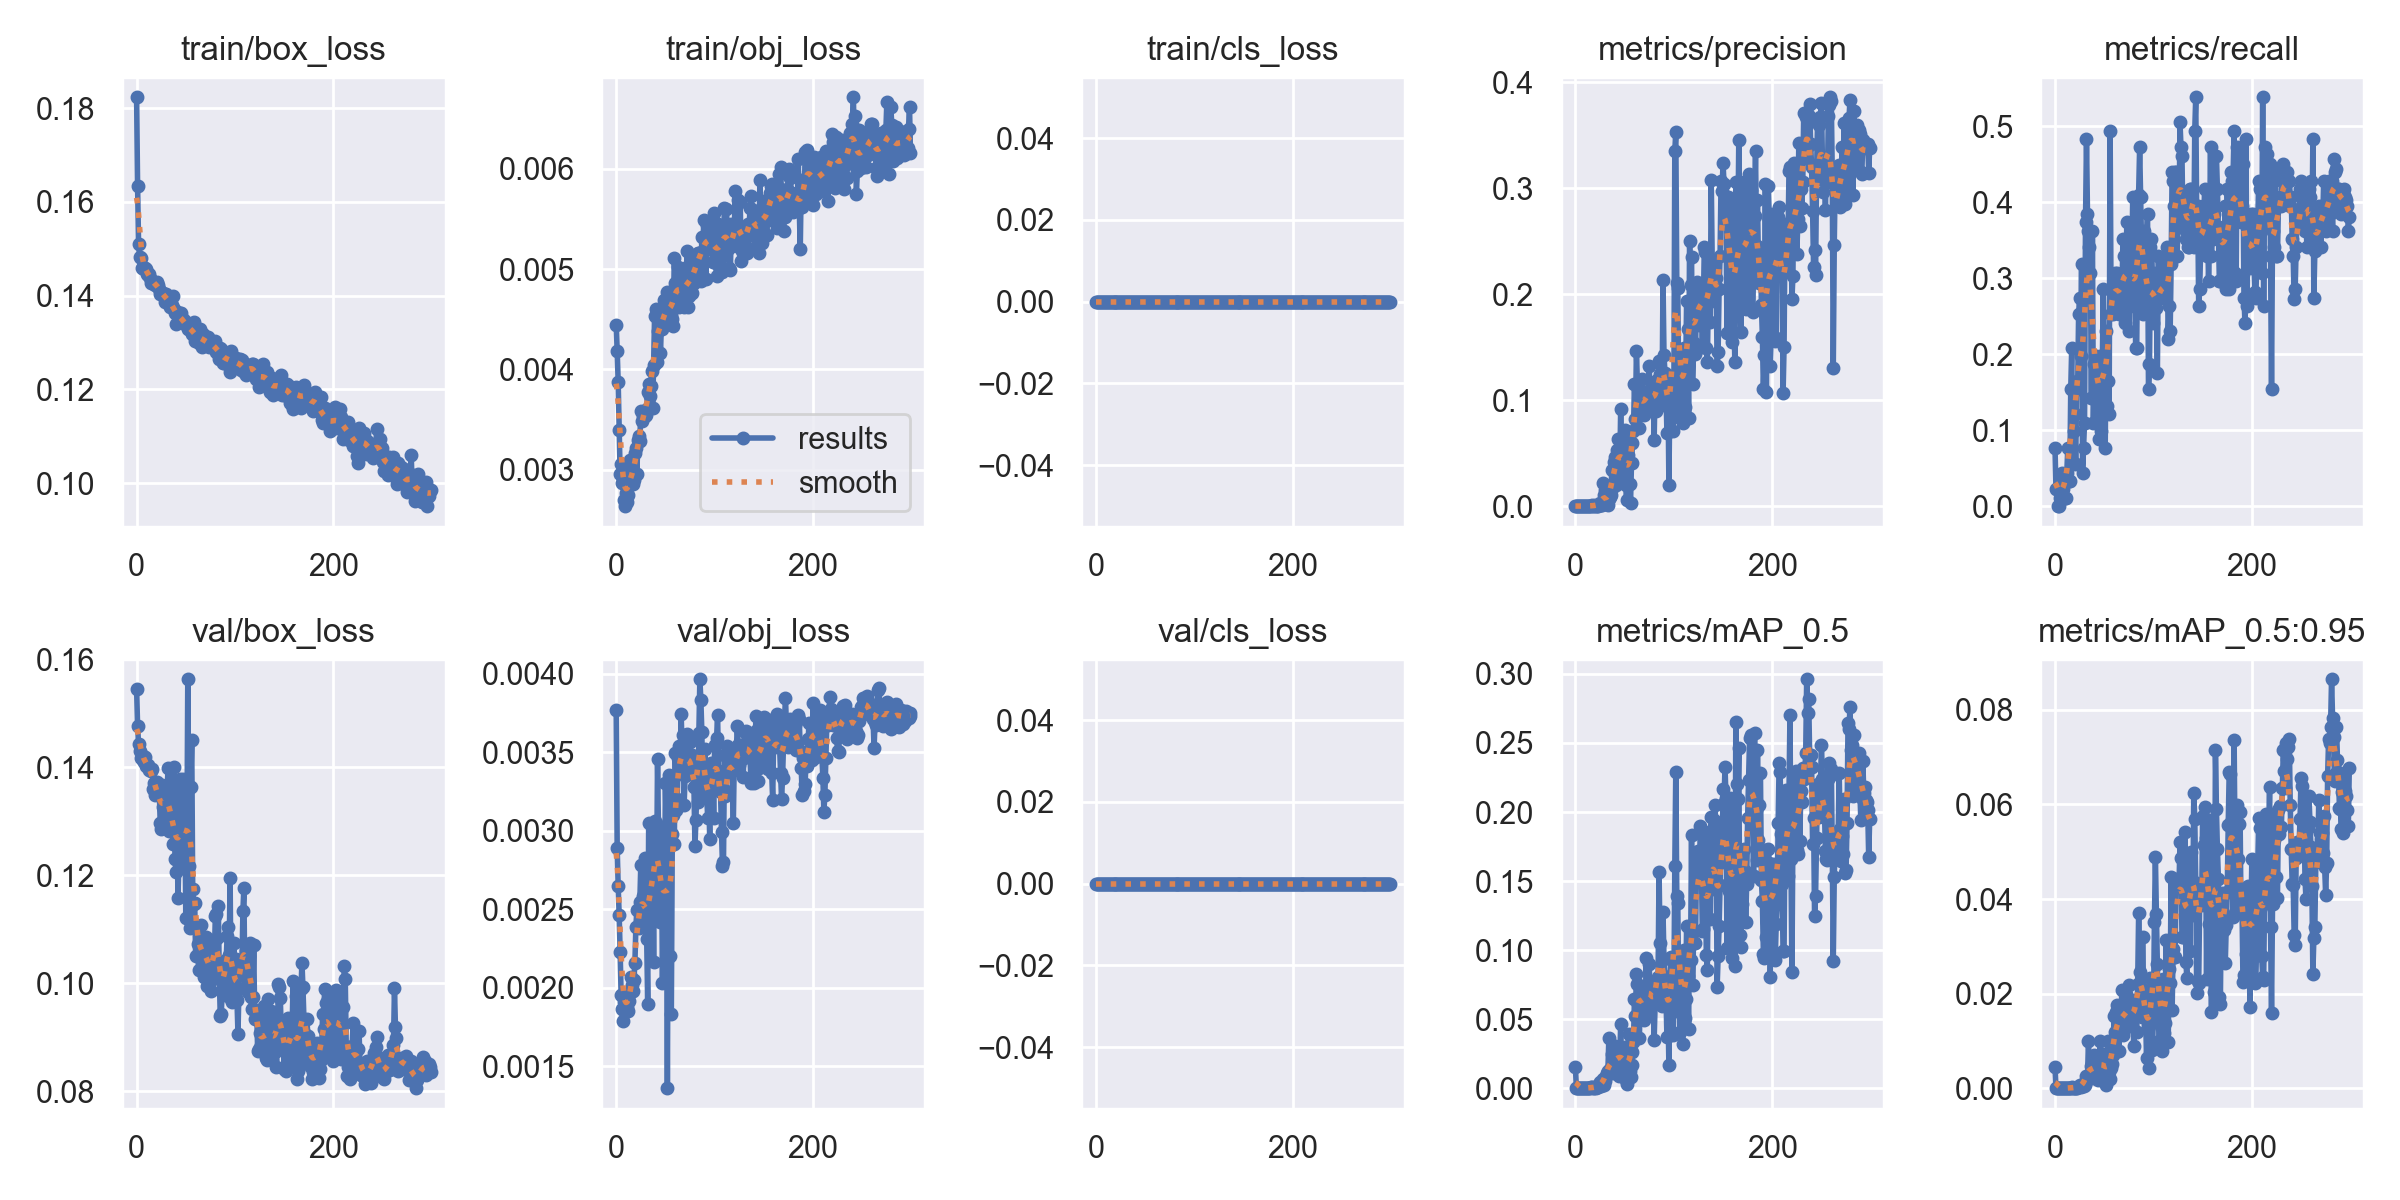

Data behind this chart, as committed beside it:
epoch, train/box_loss, train/obj_loss, train/cls_loss, metrics/precision, metrics/recall, metrics/mAP_0.5, metrics/mAP_0.5:0.95, val/box_loss, val/obj_loss, val/cls_loss, x/lr0, x/lr1, x/lr2
0, 0.1823, 0.004447, 0, 0.0002564, 0.07692, 0.01518, 0.004537, 0.1545, 0.003768, 0, 0.0766, 0.0026, 0.0026
1, 0.1635, 0.004185, 0, 7.326e-05, 0.02198, 3.8693e-05, 7.6816e-06, 0.1477, 0.002888, 0, 0.05228, 0.005282, 0.005282
2, 0.151, 0.003876, 0, 7.326e-05, 0.02198, 3.7713e-05, 3.7713e-06, 0.1443, 0.002646, 0, 0.02795, 0.007947, 0.007947
3, 0.1482, 0.003393, 0, 0, 0, 0, 0, 0.143, 0.002464, 0, 0.009901, 0.009901, 0.009901
4, 0.148, 0.002963, 0, 0, 0, 0, 0, 0.1417, 0.00223, 0, 0.009901, 0.009901, 0.009901
5, 0.1459, 0.00306, 0, 3.663e-05, 0.01099, 1.8538e-05, 1.8538e-06, 0.1417, 0.001951, 0, 0.009868, 0.009868, 0.009868
6, 0.1459, 0.002869, 0, 3.663e-05, 0.01099, 1.9156e-05, 3.8313e-06, 0.1414, 0.001865, 0, 0.009835, 0.009835, 0.009835
7, 0.1461, 0.002892, 0, 0.0001466, 0.04396, 7.662e-05, 1.9031e-05, 0.142, 0.00179, 0, 0.009802, 0.009802, 0.009802
8, 0.1457, 0.002704, 0, 7.3381e-05, 0.02198, 3.7664e-05, 9.3456e-06, 0.1411, 0.001911, 0, 0.009769, 0.009769, 0.009769
9, 0.1458, 0.002638, 0, 0.0001106, 0.03297, 5.8106e-05, 1.3381e-05, 0.1418, 0.001847, 0, 0.009736, 0.009736, 0.009736
10, 0.1457, 0.002771, 0, 3.776e-05, 0.01099, 1.9634e-05, 1.9634e-06, 0.1403, 0.001881, 0, 0.009703, 0.009703, 0.009703
11, 0.1447, 0.002682, 0, 3.8904e-05, 0.01099, 2.0941e-05, 2.0941e-06, 0.1402, 0.001876, 0, 0.00967, 0.00967, 0.00967
12, 0.1444, 0.002753, 0, 0.0001552, 0.04396, 0.0001038, 1.0384e-05, 0.1405, 0.00185, 0, 0.009637, 0.009637, 0.009637
13, 0.1446, 0.002895, 0, 0.0002771, 0.07692, 0.0001802, 2.7196e-05, 0.1395, 0.001918, 0, 0.009604, 0.009604, 0.009604
14, 0.1437, 0.003094, 0, 0.000112, 0.03297, 6.5411e-05, 1.0641e-05, 0.1397, 0.001965, 0, 0.009571, 0.009571, 0.009571
15, 0.1427, 0.002868, 0, 0.0001133, 0.03297, 6.6214e-05, 1.8783e-05, 0.1393, 0.002067, 0, 0.009538, 0.009538, 0.009538
16, 0.1431, 0.003004, 0, 0.0005259, 0.1538, 0.0008007, 0.0001099, 0.1397, 0.002014, 0, 0.009505, 0.009505, 0.009505
17, 0.1426, 0.002857, 0, 0.0007718, 0.2088, 0.00113, 0.0002398, 0.136, 0.001976, 0, 0.009472, 0.009472, 0.009472
18, 0.1425, 0.002902, 0, 0.0002211, 0.05495, 0.0001604, 2.9568e-05, 0.1372, 0.002052, 0, 0.009439, 0.009439, 0.009439
19, 0.1422, 0.003169, 0, 0.0004533, 0.0989, 0.0003455, 8.8031e-05, 0.1349, 0.00216, 0, 0.009406, 0.009406, 0.009406
20, 0.1422, 0.003215, 0, 0.001147, 0.1209, 0.0006506, 0.0001403, 0.1359, 0.00239, 0, 0.009373, 0.009373, 0.009373
21, 0.1428, 0.00296, 0, 0.000197, 0.05495, 0.0001226, 2.5656e-05, 0.1373, 0.002494, 0, 0.00934, 0.00934, 0.00934
22, 0.1422, 0.003302, 0, 0.0005953, 0.1648, 0.0005879, 0.0001101, 0.1361, 0.002385, 0, 0.009307, 0.009307, 0.009307
23, 0.1414, 0.003337, 0, 0.0005433, 0.1538, 0.0005966, 0.0001427, 0.1358, 0.002379, 0, 0.009274, 0.009274, 0.009274
24, 0.1404, 0.003291, 0, 0.001128, 0.2527, 0.002674, 0.0004374, 0.1297, 0.002543, 0, 0.009241, 0.009241, 0.009241
25, 0.1408, 0.003585, 0, 0.002692, 0.2747, 0.004161, 0.0006035, 0.1286, 0.002785, 0, 0.009208, 0.009208, 0.009208
26, 0.1404, 0.003489, 0, 0.0007457, 0.1978, 0.001595, 0.0002201, 0.1367, 0.002514, 0, 0.009175, 0.009175, 0.009175
27, 0.1406, 0.003535, 0, 0.001269, 0.3187, 0.002293, 0.0004978, 0.1327, 0.002584, 0, 0.009142, 0.009142, 0.009142
28, 0.1399, 0.003564, 0, 0.02204, 0.04396, 0.006669, 0.0008359, 0.1338, 0.002458, 0, 0.009109, 0.009109, 0.009109
29, 0.1387, 0.003533, 0, 0.01044, 0.07692, 0.002389, 0.0005207, 0.1301, 0.002829, 0, 0.009076, 0.009076, 0.009076
30, 0.1403, 0.003549, 0, 0.0151, 0.1099, 0.005402, 0.0007555, 0.1356, 0.002384, 0, 0.009043, 0.009043, 0.009043
31, 0.1396, 0.003602, 0, 0.002193, 0.3736, 0.008685, 0.001566, 0.136, 0.002309, 0, 0.00901, 0.00901, 0.00901
32, 0.139, 0.003772, 0, 0.002437, 0.4835, 0.01069, 0.002503, 0.1399, 0.001898, 0, 0.008977, 0.008977, 0.008977
33, 0.139, 0.003857, 0, 0.001462, 0.3846, 0.01251, 0.002056, 0.1282, 0.003048, 0, 0.008944, 0.008944, 0.008944
34, 0.1375, 0.003732, 0, 0.00663, 0.3626, 0.03601, 0.01001, 0.1321, 0.002576, 0, 0.008911, 0.008911, 0.008911
35, 0.138, 0.003838, 0, 0.008819, 0.3407, 0.01375, 0.002683, 0.1323, 0.002573, 0, 0.008878, 0.008878, 0.008878
36, 0.1381, 0.003981, 0, 0.01045, 0.3077, 0.01177, 0.002905, 0.1285, 0.002762, 0, 0.008845, 0.008845, 0.008845
37, 0.14, 0.003615, 0, 0.0345, 0.1429, 0.02471, 0.004637, 0.1259, 0.0028, 0, 0.008812, 0.008812, 0.008812
38, 0.1371, 0.004047, 0, 0.01772, 0.3626, 0.01077, 0.002199, 0.14, 0.002161, 0, 0.008779, 0.008779, 0.008779
39, 0.1363, 0.00453, 0, 0.04143, 0.1099, 0.01838, 0.003851, 0.123, 0.003061, 0, 0.008746, 0.008746, 0.008746
40, 0.134, 0.004607, 0, 0.04637, 0.1868, 0.03088, 0.007015, 0.1207, 0.003026, 0, 0.008713, 0.008713, 0.008713
41, 0.1365, 0.004077, 0, 0.0196, 0.1978, 0.01257, 0.003292, 0.133, 0.002638, 0, 0.00868, 0.00868, 0.00868
42, 0.1357, 0.004381, 0, 0.05252, 0.1978, 0.02571, 0.005353, 0.1157, 0.003455, 0, 0.008647, 0.008647, 0.008647
43, 0.1349, 0.004589, 0, 0.0635, 0.1538, 0.02851, 0.005288, 0.1229, 0.002975, 0, 0.008614, 0.008614, 0.008614
44, 0.1362, 0.004465, 0, 0.0368, 0.1319, 0.008726, 0.001723, 0.1379, 0.002421, 0, 0.008581, 0.008581, 0.008581
45, 0.1363, 0.004168, 0, 0.02724, 0.08791, 0.01836, 0.003415, 0.1296, 0.002522, 0, 0.008548, 0.008548, 0.008548
46, 0.1348, 0.004477, 0, 0.09161, 0.1978, 0.04624, 0.009957, 0.1214, 0.002913, 0, 0.008515, 0.008515, 0.008515
47, 0.1343, 0.004406, 0, 0.0286, 0.0989, 0.01048, 0.002148, 0.1378, 0.002028, 0, 0.008482, 0.008482, 0.008482
48, 0.1347, 0.004535, 0, 0.04051, 0.1758, 0.02419, 0.005859, 0.1274, 0.002664, 0, 0.008449, 0.008449, 0.008449
49, 0.1339, 0.004688, 0, 0.04551, 0.2857, 0.02119, 0.006394, 0.1334, 0.002411, 0, 0.008416, 0.008416, 0.008416
50, 0.1338, 0.004639, 0, 0.07204, 0.1868, 0.03004, 0.00718, 0.112, 0.003303, 0, 0.008383, 0.008383, 0.008383
51, 0.1339, 0.004506, 0, 0.02035, 0.07692, 0.006267, 0.001423, 0.1222, 0.002958, 0, 0.00835, 0.00835, 0.00835
52, 0.1329, 0.004771, 0, 0.006217, 0.2308, 0.003222, 0.0007718, 0.1563, 0.00136, 0, 0.008317, 0.008317, 0.008317
53, 0.1328, 0.004514, 0, 0.04803, 0.1319, 0.01687, 0.004274, 0.1216, 0.003047, 0, 0.008284, 0.008284, 0.008284
54, 0.1334, 0.004499, 0, 0.06976, 0.1648, 0.03924, 0.009939, 0.1102, 0.003355, 0, 0.008251, 0.008251, 0.008251
55, 0.1332, 0.004768, 0, 0.02105, 0.1209, 0.01271, 0.003444, 0.1364, 0.002201, 0, 0.008218, 0.008218, 0.008218
56, 0.1319, 0.004547, 0, 0.002917, 0.4945, 0.007994, 0.001976, 0.1451, 0.001833, 0, 0.008185, 0.008185, 0.008185
57, 0.1328, 0.004507, 0, 0.04097, 0.2527, 0.01645, 0.004226, 0.1174, 0.002982, 0, 0.008152, 0.008152, 0.008152
58, 0.1343, 0.00443, 0, 0.05942, 0.2857, 0.02617, 0.005039, 0.1148, 0.003098, 0, 0.008119, 0.008119, 0.008119
59, 0.1303, 0.005115, 0, 0.07082, 0.2527, 0.03333, 0.006971, 0.115, 0.002914, 0, 0.008086, 0.008086, 0.008086
... 240 more rows
